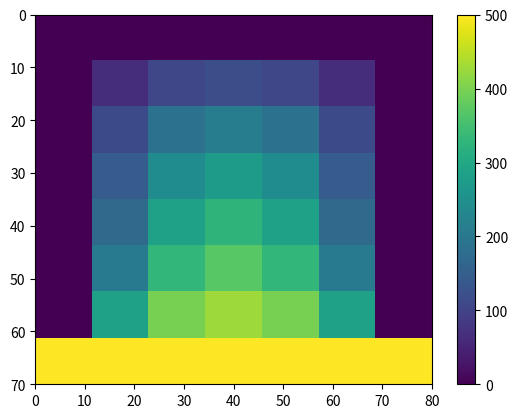

Write Python code to recreate this figure.
#!/usr/bin/python3

import numpy as np
import matplotlib.pyplot as plt
import matplotlib.cm as cm
np.set_printoptions(precision=9, suppress=True, linewidth=240)

### heat_diff_simple_implicit.py
# 
# Calculate ONE time step with the implicit finite differences method
# for the heat equation in 2D

# Physical parameters
alpha = 4.0
rho = 3300
Cp = 1250
H = 1e-6

# Grid spacing
dx = 10e3
dy = 10e3
dt = 1e5 * (60*60*24*365.25)
nt = 100

# Surface conditions 
T_surf = 0.0
T_bott = 500.0
T_left = 0.0
T_right = 0.0
T_ini = 500.0

# Number of spatial grid points
nx = 7
ny = 8

# Create temperature array for known T, at current time step
T = np.ones((nx,ny)) * T_ini

# Number of equations formed
neq = nx*ny     # one equation for each grid point

# Create empty coefficient matrix and right-hand-side vector
M = np.zeros((neq, neq))
rhs = np.zeros(neq)


for it in range(nt):

	# Constants for the coefficient matrix
	A = -alpha/dx**2
	B = 2*alpha/dx**2 + 2*alpha/dy**2 + rho*Cp/dt
	C = -alpha/dy**2

	# Fill in the values in M and rhs
	# This loops over all the grid points (for ix; for iy loops)
	for ix in range(nx):
		for iy in range(ny):

			# Calculate the global index of the 
			# grid point we are about to  calculate
			gidx = ix * ny + iy

			if iy == 0:
				# Uppermost grid point, surface
				M[gidx, ix*ny + iy] = 1.0
				rhs[gidx] = T_surf
			elif iy == ny-1:
				# Lowermost grid point, bottom
				M[gidx, ix*ny + iy] = 1.0
				rhs[gidx] = T_bott
			elif ix == 0:
				# Leftmost boundary
				M[gidx, ix*ny + iy] = 1.0
				rhs[gidx] = T_left
			elif ix == nx-1:
				# Rightmost boundary
				M[gidx, ix*ny + iy] = 1.0
				rhs[gidx] = T_right
			else:
				# Grid points that are not at boundaries
				M[gidx, (ix-1)*ny +  iy   ] = A
				M[gidx, (ix+1)*ny +  iy   ] = A
				M[gidx,     ix*ny +  iy   ] = B
				M[gidx,     ix*ny + (iy-1)] = C
				M[gidx,     ix*ny + (iy+1)] = C
				rhs[gidx] = H + T[ix, iy] * rho * Cp / dt

	# Solve the system of equations
	Tnew = np.linalg.solve(M, rhs)

	# Tnew will come out as one vector, we will reshape it back to nx-ny -size
	Tnew = Tnew.reshape((nx,ny))

	# Replace the old solution (T) with the new solution Tnew
	T = np.copy(Tnew)

# Plot the array
plt.imshow(Tnew.T, extent=(0, ny*dy/1e3, nx*dx/1e3, 0), interpolation='nearest', cmap=cm.viridis, aspect='auto')
plt.colorbar()
plt.show()
